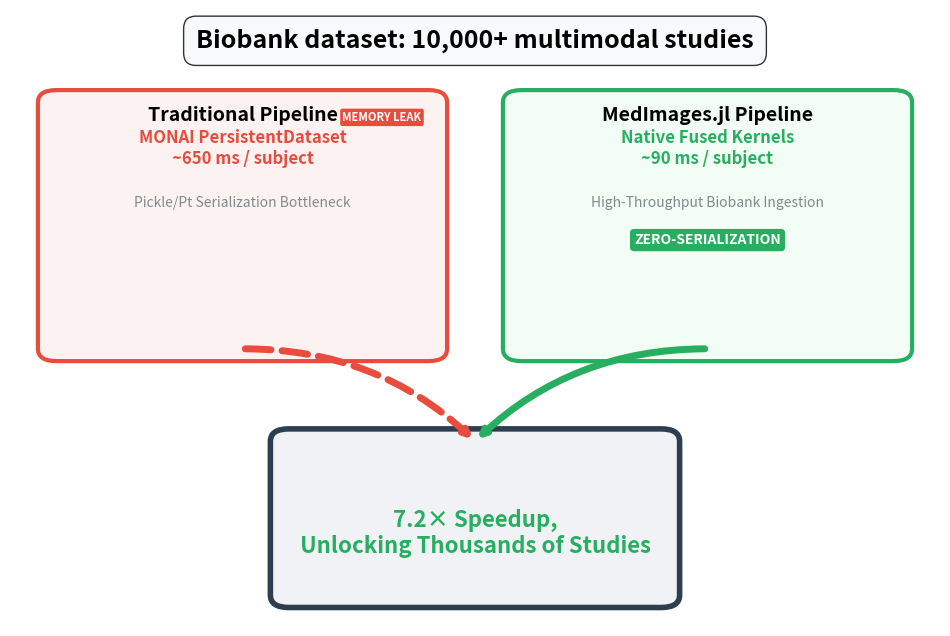

Generate this figure with matplotlib: (Note: this script raises an exception after producing the figure.)
import os
import matplotlib.pyplot as plt
import matplotlib.image as mpimg
from matplotlib.patches import Rectangle, FancyBboxPatch, Circle
import numpy as np

def save_fig_precise(name, dpi=300):
    plt.savefig(name, dpi=dpi, bbox_inches='tight')
    plt.close()

def create_challenge_1():
    fig, ax = plt.subplots(figsize=(12, 8))
    ax.set_xlim(0, 100)
    ax.set_ylim(0, 100)
    ax.axis('off')

    # Header
    ax.text(50, 95, "Biobank dataset: 10,000+ multimodal studies", ha='center', va='center', fontsize=18, fontweight='bold', bbox=dict(facecolor='#f8f9fa', edgecolor='#333', boxstyle='round,pad=0.5'))

    # Traditional Pipeline (Left)
    ax.add_patch(FancyBboxPatch((5, 45), 40, 40, boxstyle="round,pad=2", ec="#e74c3c", fc="#fdf2f2", lw=3))
    ax.text(25, 82, "Traditional Pipeline", ha='center', fontsize=14, fontweight='bold')
    ax.text(25, 75, "MONAI PersistentDataset\n~650 ms / subject", ha='center', fontsize=12, color='#e74c3c', fontweight='bold')
    ax.text(25, 68, "Pickle/Pt Serialization Bottleneck", ha='center', fontsize=10, color='#7f8c8d')
    ax.text(40, 82, "MEMORY LEAK", ha='center', fontsize=8, fontweight='bold', color='white', bbox=dict(facecolor='#e74c3c', edgecolor='none', boxstyle='round,pad=0.2'))

    # MedImages Pipeline (Right)
    ax.add_patch(FancyBboxPatch((55, 45), 40, 40, boxstyle="round,pad=2", ec="#27ae60", fc="#f2fdf5", lw=3))
    ax.text(75, 82, "MedImages.jl Pipeline", ha='center', fontsize=14, fontweight='bold')
    ax.text(75, 75, "Native Fused Kernels\n~90 ms / subject", ha='center', fontsize=12, color='#27ae60', fontweight='bold')
    ax.text(75, 68, "High-Throughput Biobank Ingestion", ha='center', fontsize=10, color='#7f8c8d')
    ax.text(75, 62, "ZERO-SERIALIZATION", ha='center', fontsize=10, fontweight='bold', color='white', bbox=dict(facecolor='#27ae60', edgecolor='none', boxstyle='round,pad=0.3'))

    # Converging Arrows
    ax.annotate("", xy=(50, 30), xytext=(25, 45), arrowprops=dict(arrowstyle="->", lw=5, ls='--', color="#e74c3c", connectionstyle="arc3,rad=-0.2"))
    ax.annotate("", xy=(50, 30), xytext=(75, 45), arrowprops=dict(arrowstyle="->", lw=5, color="#27ae60", connectionstyle="arc3,rad=0.2"))

    # Results Node
    ax.add_patch(FancyBboxPatch((30, 5), 40, 25, boxstyle="round,pad=2", ec="#2c3e50", fc="#f1f2f6", lw=4))
    ax.text(50, 15, "7.2× Speedup,\nUnlocking Thousands of Studies", ha='center', va='center', fontsize=16, fontweight='bold', color='#27ae60')
    
    # Load MIP
    mip_path = 'elsarticle/figures_new/clinical_assets/mip_wholebody.png'
    if os.path.exists(mip_path):
        mip_img = mpimg.imread(mip_path)
        newax = fig.add_axes([0.45, 0.22, 0.1, 0.12])
        newax.imshow(mip_img)
        newax.axis('off')

    save_fig_precise('elsarticle/figures_new/challenge_1.png')

def create_challenge_2():
    fig, ax = plt.subplots(figsize=(12, 8))
    ax.set_xlim(0, 100)
    ax.set_ylim(0, 100)
    ax.axis('off')

    ax.text(50, 95, "Challenge 2: The Two-Language Barrier", ha='center', fontsize=18, fontweight='bold')

    # Python Panel
    ax.add_patch(FancyBboxPatch((5, 55), 90, 30, boxstyle="round,pad=2", ec="#e74c3c", fc="#fdf2f2", lw=2))
    ax.text(10, 83, "Python Ecosystem: Wrapping C++", fontweight='bold', color='white', bbox=dict(facecolor='#333', boxstyle='round'))
    ax.text(25, 70, "Python (High-Level) + C++ (SimpleITK)", ha='center', fontweight='bold')
    ax.text(50, 70, "->", fontsize=30)
    ax.text(60, 70, "[BRICK WALL]", fontsize=12, fontweight='bold', bbox=dict(facecolor='#7f8c8d'))
    ax.text(75, 70, "BLOCKED GPU", fontsize=14, color='#666', fontweight='bold')
    ax.text(90, 70, "6.69 ms\nCPU Bottleneck", ha='center', color='#e74c3c', fontweight='bold')

    # Julia Panel
    ax.add_patch(FancyBboxPatch((5, 15), 90, 30, boxstyle="round,pad=2", ec="#27ae60", fc="#f2fdf5", lw=2))
    ax.text(10, 43, "MedImages.jl: Pure Julia / LLVM JIT", fontweight='bold', color='white', bbox=dict(facecolor='#333', boxstyle='round'))
    ax.text(25, 30, "Unified Engine", ha='center', fontweight='bold', color='#27ae60')
    ax.text(45, 30, "->", fontsize=30, color='#27ae60')
    ax.text(55, 30, "ACTIVE GPU", fontsize=14, color='#d4ac0d', fontweight='bold')
    
    res_path = 'elsarticle/figures_new/clinical_assets/resampling_ct.png'
    if os.path.exists(res_path):
        res_img = mpimg.imread(res_path)
        for i in range(3):
            newax = fig.add_axes([0.65 + i*0.04, 0.25, 0.06, 0.1])
            newax.imshow(res_img)
            newax.axis('off')

    ax.text(90, 30, "0.83 ms\nDirect Execution", ha='center', color='#27ae60', fontweight='bold')

    ax.text(30, 5, "135× Fused Affine Speedup", ha='center', fontweight='bold', color='#27ae60', fontsize=14)
    ax.text(70, 5, "115× Resampling Speedup", ha='center', fontweight='bold', color='#27ae60', fontsize=14)

    save_fig_precise('elsarticle/figures_new/challenge_2.png')

def create_challenge_3():
    fig, ax = plt.subplots(figsize=(12, 8))
    ax.set_xlim(0, 100)
    ax.set_ylim(0, 100)
    ax.axis('off')

    ax.text(50, 95, "Challenge 3: Differentiability (Physics-in-the-Loop UDEs)", ha='center', fontsize=18, fontweight='bold')

    # Walled Garden
    ax.add_patch(Rectangle((5, 60), 30, 25, ec="#e74c3c", fc="#fdf2f2", lw=3))
    ax.text(20, 82, "Walled Gardens", ha='center', fontweight='bold', color='#e74c3c')
    ax.text(20, 75, "PyTorch / JAX", ha='center', fontweight='bold')
    ax.text(20, 65, "Broken AD Graph", ha='center', color='#e74c3c', fontweight='bold')

    # UDE Architecture
    ax.add_patch(Rectangle((45, 70), 20, 15, ec="#3498db", fc="#ebf5fb", lw=4))
    ax.text(55, 77, "Mechanistic Physics", ha='center', fontweight='bold', color='#2980b9')
    ax.text(55, 72, "S_homo, λ, CF, ρ", ha='center', fontfamily='monospace')

    ax.add_patch(Rectangle((45, 45), 20, 15, ec="#e67e22", fc="#fef5e7", lw=4, ls='--'))
    ax.text(55, 52, "Neural Residual", ha='center', fontweight='bold', color='#d35400')
    ax.text(55, 47, "N_θ(A, ρ, ∇ρ)", ha='center', fontfamily='monospace')

    ax.add_patch(Circle((80, 60), 10, ec="#34495e", fc="white", lw=4))
    ax.text(80, 60, "∫", ha='center', va='center', fontsize=40, color='#d4ac0d')
    ax.text(80, 45, "Julia UDE Integrator", ha='center', fontweight='bold', fontsize=10)

    ax.annotate("", xy=(72, 60), xytext=(65, 75), arrowprops=dict(arrowstyle="->", lw=3))
    ax.annotate("", xy=(72, 60), xytext=(65, 50), arrowprops=dict(arrowstyle="->", lw=3, ls='--'))

    ax.annotate("", xy=(95, 25), xytext=(80, 45), arrowprops=dict(arrowstyle="->", lw=4, color='#27ae60'))
    
    dose_path = 'elsarticle/figures_new/clinical_assets/dose_overlay_ct.png'
    if os.path.exists(dose_path):
        dose_img = mpimg.imread(dose_path)
        newax = fig.add_axes([0.45, 0.1, 0.1, 0.15])
        newax.imshow(dose_img)
        newax.axis('off')

    ax.text(75, 15, "Pearson r = 0.957", fontweight='bold', color='white', fontsize=16, bbox=dict(facecolor='#27ae60', boxstyle='round,pad=0.5'))

    save_fig_precise('elsarticle/figures_new/challenge_3.png')

def create_challenge_4():
    fig, ax = plt.subplots(figsize=(12, 8))
    ax.set_xlim(0, 100)
    ax.set_ylim(0, 100)
    ax.axis('off')

    ax.text(50, 95, "Challenge 4: Metadata Management (Theranostics)", ha='center', fontsize=18, fontweight='bold')

    # Metadata Drift
    ax.add_patch(Rectangle((5, 60), 35, 25, ec="#e74c3c", fc="#fdf2f2", lw=3))
    ax.text(22, 82, "Metadata Drift", ha='center', fontweight='bold', fontsize=14)
    ax.text(22, 75, "GetArrayFromImage()", ha='center', fontfamily='monospace')
    ax.text(22, 65, "Spatial Mapping Lost", ha='center', color='#e74c3c', fontweight='bold')

    # Protected Tensor
    ax.add_patch(Rectangle((50, 60), 45, 30, ec="#27ae60", fc="#f2fdf5", lw=3))
    ax.text(72, 85, "Protected BatchedMedImage", ha='center', fontweight='bold', fontsize=12)
    
    slices = ['ct_slice.png', 'dosemap_slice.png', 'spect_nac_slice.png', 'spect_ac_slice.png']
    for i, s in enumerate(slices):
        s_path = f'elsarticle/figures_new/clinical_assets/{s}'
        if os.path.exists(s_path):
            img = mpimg.imread(s_path)
            newax = fig.add_axes([0.55, 0.65 + i*0.03, 0.15, 0.05])
            newax.imshow(img)
            newax.axis('off')
    
    ax.text(85, 75, "Metadata\nCoupled", ha='center', fontweight='bold', color='#27ae60')
    ax.text(50, 50, "⬇ 45° ROTATION", ha='center', fontweight='bold', fontsize=14)

    ax.add_patch(Rectangle((10, 10), 80, 35, ec="#2c3e50", fc="#f8f9fa", lw=2))
    for i, s in enumerate(slices):
        s_path = f'elsarticle/figures_new/clinical_assets/{s.replace(".png", "_rot.png")}'
        if os.path.exists(s_path):
            img = mpimg.imread(s_path)
            newax = fig.add_axes([0.2, 0.15 + i*0.03, 0.15, 0.05])
            newax.imshow(img)
            newax.axis('off')

    ax.text(55, 30, "SUV Consistency < 1.5% Deviation", fontweight='bold', color='#27ae60', fontsize=14)
    ax.text(55, 20, "Clinical Metadata Perfectly Synchronized", color='#2c3e50', fontsize=12)

    save_fig_precise('elsarticle/figures_new/challenge_4.png')

def create_dosimetry_experiment():
    fig, ax = plt.subplots(figsize=(12, 10))
    ax.set_xlim(0, 100)
    ax.set_ylim(0, 100)
    ax.axis('off')

    ax.text(50, 95, "High-Fidelity 177Lu-PSMA Dosimetry Comparison", ha='center', fontsize=20, fontweight='bold')

    # Lane 1
    ax.add_patch(Rectangle((5, 20), 28, 65, ec="#ddd", fc="white", lw=2))
    ax.text(19, 82, "Pure Deep Learning\n(3D U-Net)", ha='center', fontweight='bold')
    ax.text(19, 72, "Black Box", ha='center', color='white', bbox=dict(facecolor='#333'))
    
    img_path = 'elsarticle/figures_new/clinical_assets/dl_artifacts.png'
    if os.path.exists(img_path):
        img = mpimg.imread(img_path)
        newax = fig.add_axes([0.08, 0.35, 0.1, 0.25])
        newax.imshow(img)
        newax.axis('off')
    
    ax.text(19, 28, "Pearson r = 0.557", ha='center', fontweight='bold', color='white', bbox=dict(facecolor='#e74c3c'))

    # Lane 2
    ax.add_patch(Rectangle((36, 20), 28, 65, ec="#ddd", fc="white", lw=2))
    ax.text(50, 82, "VSV Convolution\n(Analytical)", ha='center', fontweight='bold')
    ax.text(50, 72, "PyTheranostics", ha='center', color='#333')

    img_path = 'elsarticle/figures_new/clinical_assets/vsv_homo.png'
    if os.path.exists(img_path):
        img = mpimg.imread(img_path)
        newax = fig.add_axes([0.39, 0.35, 0.1, 0.25])
        newax.imshow(img)
        newax.axis('off')

    ax.text(50, 28, "Pearson r = 0.912", ha='center', fontweight='bold', color='white', bbox=dict(facecolor='#f39c12'))

    # Lane 3
    ax.add_patch(Rectangle((67, 20), 28, 65, ec="#f1c40f", fc="white", lw=4))
    ax.text(81, 82, "SciML UDE / Julia\n(Champion)", ha='center', fontweight='bold')
    ax.text(81, 72, "S_homo + N_θ", ha='center', fontweight='bold', color='#d4ac0d')

    img_path = 'elsarticle/figures_new/clinical_assets/ude_highfi.png'
    if os.path.exists(img_path):
        img = mpimg.imread(img_path)
        newax = fig.add_axes([0.7, 0.35, 0.1, 0.25])
        newax.imshow(img)
        newax.axis('off')

    ax.text(81, 28, "Pearson r = 0.957\nState-of-the-Art", ha='center', fontweight='bold', color='white', bbox=dict(facecolor='#27ae60'))

    ax.add_patch(Rectangle((20, 5), 60, 8, fc="#eee"))
    ax.add_patch(Rectangle((20, 5), 54, 8, fc="#27ae60"))
    ax.text(50, 9, "MedImages.jl / SciML: 10× Speed Advantage", ha='center', fontweight='bold', color='white')

    save_fig_precise('elsarticle/figures_new/dosimetry_experiment.png')

if __name__ == "__main__":
    create_challenge_1()
    create_challenge_2()
    create_challenge_3()
    create_challenge_4()
    create_dosimetry_experiment()
    print("Infographics rendered using Matplotlib successfully.")
